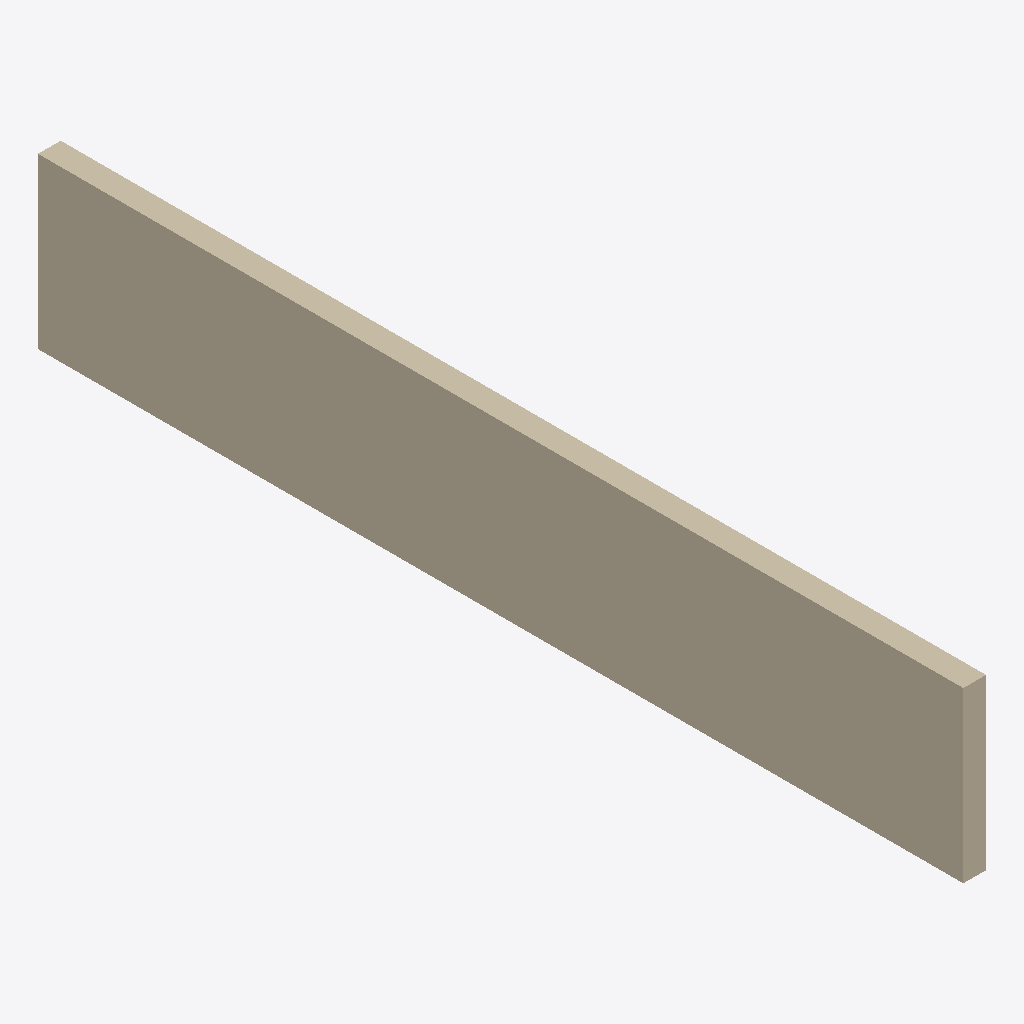
Isometric view of an IFC building model (IFC-SPF (STEP), schema IFC2X3, length unit metre), seen from the south-west, elements coloured by IFC class: 1 wall (beige).
Extent 0.4 m × 17.0 m × 3.1 m (x, y, z). Storeys (1): Default Building Storey at 0.00 m. Elements (1): 1 IfcWallStandardCase.

HEADER;
FILE_DESCRIPTION(('ViewDefinition [CoordinationView]'),'2;1');
FILE_NAME('/Users/macbook/Desktop/BIM/data/Duplex_A/IfcWallStandardCase4.ifc','2019-01-18T20:11:03-0500',('Unknown Author','info@ifctoolsproject.com'),('Unknown Organization'),'IFC Tools Project - IFC2x3 Java Toolbox','IFC2x3 Java Toolbox 2.0','Unknown Authorizer');
FILE_SCHEMA(('IFC2X3'));
ENDSEC;
DATA;
#46=IFCPROJECT('2sql3YmG52nv0yMAUxQvR2',#38,'Default Project','Description of Default Project',$,$,$,(#41),#45);
#48=IFCBUILDING('3bD8N9_J11hPbDBp2a3V5j',#38,'Default Building','Description',$,#47,$,$,.ELEMENT.,$,$,$);
#49=IFCBUILDINGSTOREY('2ffpec9t5FSwvgljHn4$sr',#38,'Default Building Storey','Description',$,#47,$,$,.ELEMENT.,$);
#1=IFCWALLSTANDARDCASE('2O2Fr$t4X7Zf8NOew3FNhv',#2,'Basic Wall:Exterior - Brick on Block:138310',$,'Basic Wall:Exterior - Brick on Block:130892',#3,#4,'138310');
ENDSEC;
